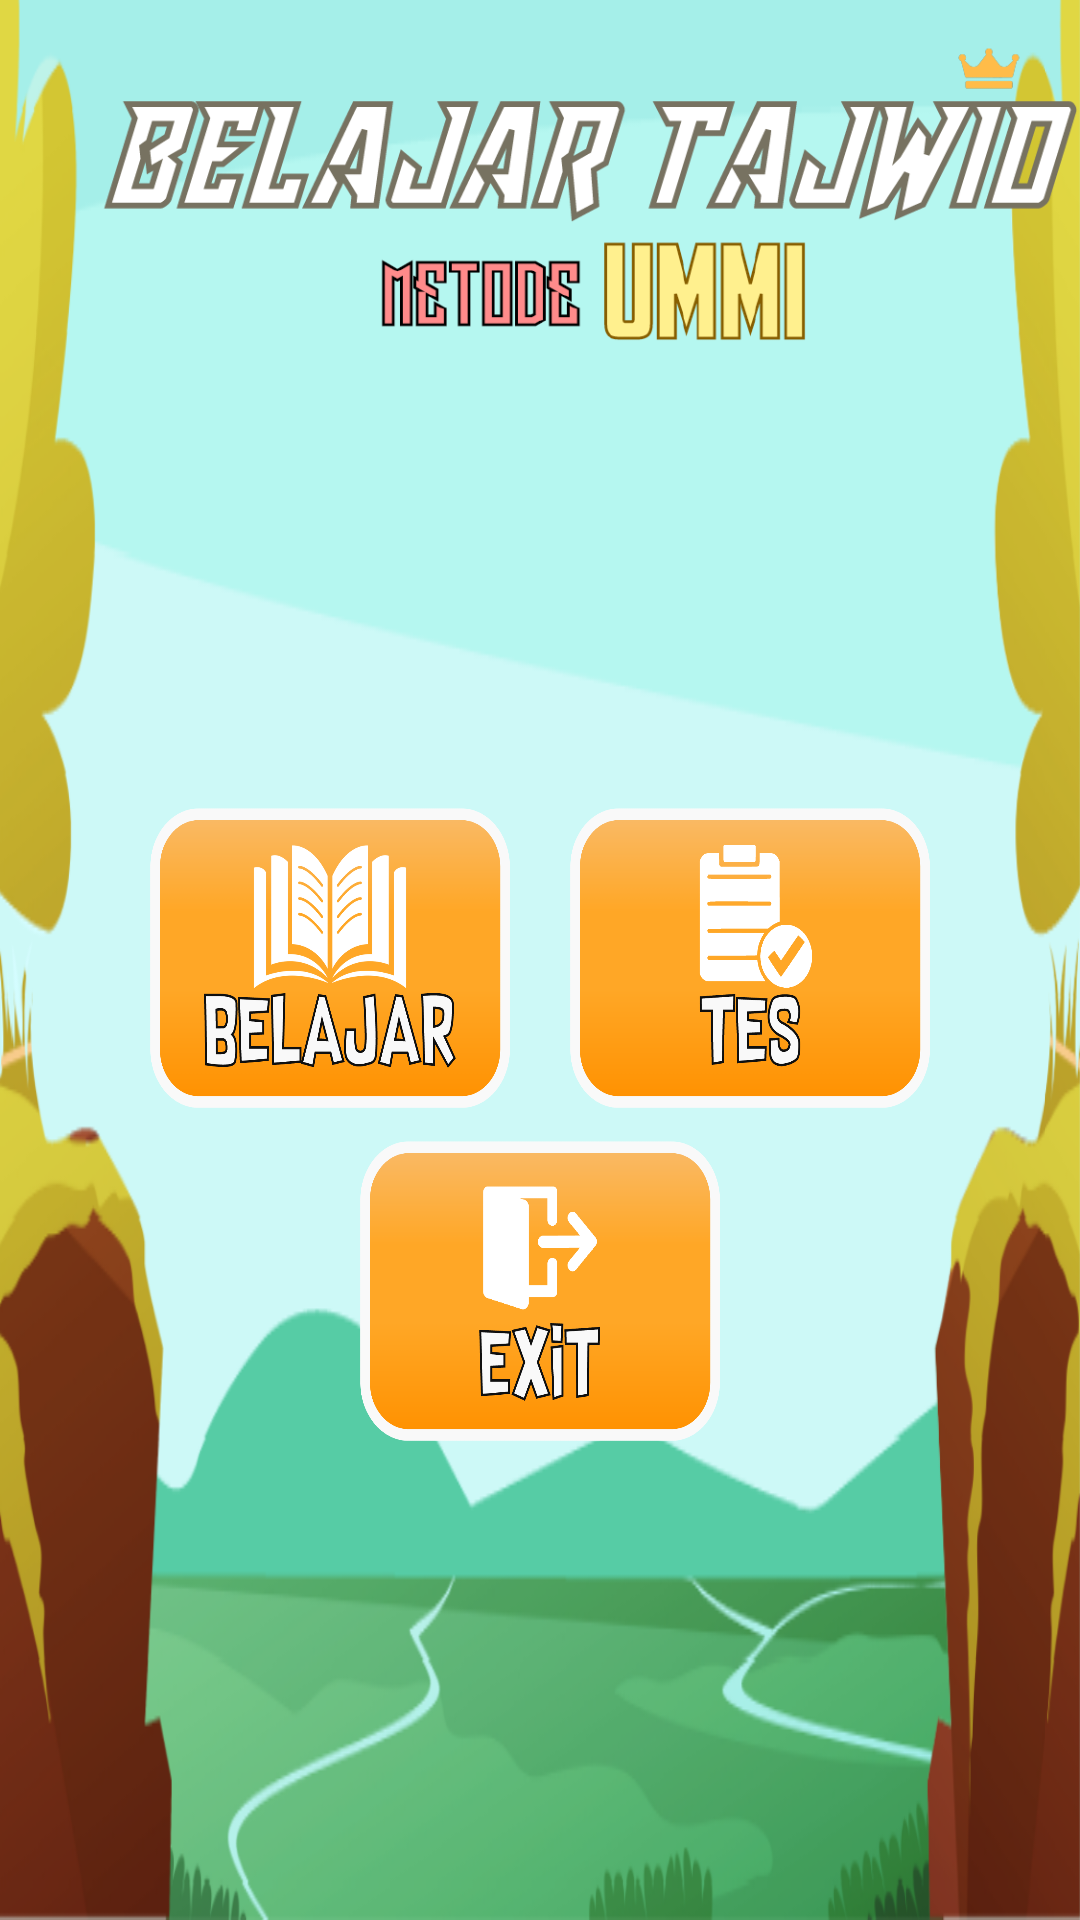

Reconstruct the res/layout file that produces this screen, plus the resources it refers to.
<!-- AndroidManifest.xml: application theme temaku -->
<!-- res/layout/activity_main.xml -->
<?xml version="1.0" encoding="utf-8"?>
<RelativeLayout xmlns:android="http://schemas.android.com/apk/res/android"
    xmlns:app="http://schemas.android.com/apk/res-auto"
    xmlns:tools="http://schemas.android.com/tools"
    android:layout_width="match_parent"
    android:layout_height="match_parent"
    style="@style/background"
    tools:context=".MainActivity">
    <ImageView
        android:layout_width="400dp"
        android:layout_height="150dp"
        android:layout_centerHorizontal="true"
        android:src="@drawable/img_judul"/>

    <TextView
        android:id="@+id/tv"
        android:layout_width="wrap_content"
        android:layout_height="wrap_content"
        android:layout_centerInParent="true"
        android:text="" />

    <TextView
        android:id="@+id/tv2"
        android:layout_width="wrap_content"
        android:layout_height="wrap_content"
        android:layout_alignStart="@+id/tv"
        android:layout_alignTop="@id/tv"
        android:layout_marginTop="40dp"
        android:text="" />

    <ImageButton
        android:id="@+id/ibBelajar"
        android:layout_width="120dp"
        android:layout_height="100dp"
        android:layout_alignEnd="@+id/tv2"
        android:layout_centerHorizontal="true"
        android:layout_alignBottom="@+id/tv2"
        android:layout_marginEnd="10dp"
        android:background="@drawable/img_belajar"
        android:elevation="3dp" />

    <ImageButton
        android:id="@+id/ibTes"
        android:layout_width="120dp"
        android:layout_height="100dp"
        android:layout_alignStart="@id/tv2"
        android:layout_marginStart="10dp"
        android:layout_alignBottom="@+id/tv2"
        android:background="@drawable/img_tes"
        android:elevation="3dp" />

    <ImageButton
        android:id="@+id/ibExit"
        android:layout_width="120dp"
        android:layout_height="100dp"
        android:layout_alignTop="@+id/tv2"
        android:layout_centerHorizontal="true"
        android:layout_marginTop="30dp"
        android:background="@drawable/img_exit"
        android:elevation="3dp"
        />
    <ImageButton
        android:id="@+id/ibHelp"
        android:layout_margin="10dp"
        android:layout_width="70dp"
        android:layout_height="70dp"
        android:background="@drawable/help"
        android:layout_alignParentEnd="true"
        android:elevation="3dp"/>

    <ImageButton
        android:id="@+id/ibAbout"
        android:layout_margin="10dp"
        android:layout_width="70dp"
        android:layout_height="70dp"
        android:background="@drawable/about"
        android:layout_alignParentStart="true"/>

</RelativeLayout>
<!-- resources referenced by this layout -->
<resources>
  <!-- drawable img_belajar: png bitmap (drawable, 72050 bytes) -->
  <!-- drawable img_exit: png bitmap (drawable, 32861 bytes) -->
  <!-- drawable img_judul: png bitmap (drawable, 41814 bytes) -->
  <!-- drawable img_tes: png bitmap (drawable, 33114 bytes) -->
  <style name="background">
          <item name="android:background">@drawable/img_background</item>
          <item name="android:scaleType">centerCrop</item>
      </style>
  <style name="temaku" parent="Theme.AppCompat.Light.NoActionBar">
          <item name="android:windowFullscreen">true</item>
          <item name="android:windowNoTitle">true</item>
          
          <item name="android:windowActionBar">false</item>
          
          <item name="android:windowContentOverlay">@null</item>
      </style>
  <!-- drawable img_background: png bitmap (drawable, 130866 bytes) -->
</resources>
